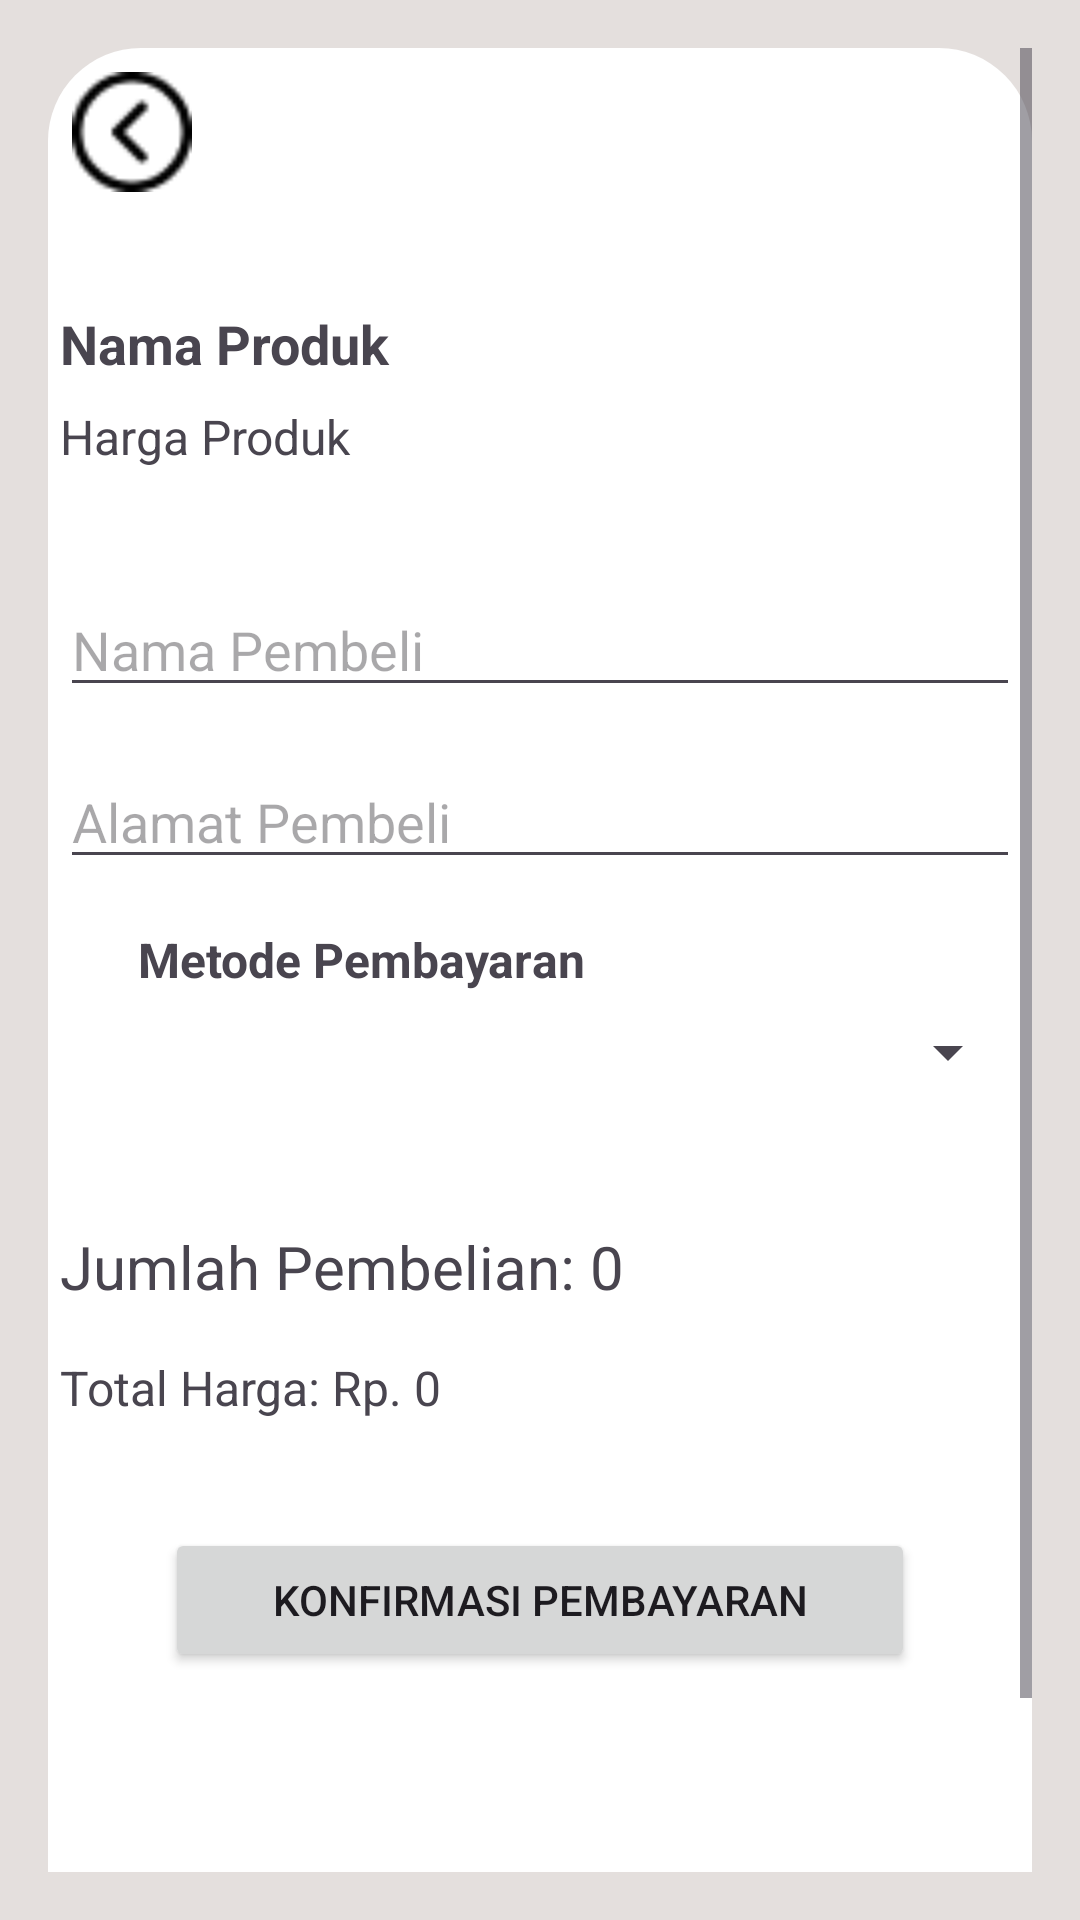

The Android layout XML behind this screen, and the referenced resources:
<!-- AndroidManifest.xml: application theme Theme.HansSparepart -->
<!-- res/layout/activity_pembayaran.xml -->
<?xml version="1.0" encoding="utf-8"?>
<ScrollView xmlns:android="http://schemas.android.com/apk/res/android"
    android:layout_width="match_parent"
    android:layout_height="match_parent"
    android:background="@color/DefaultColor"
    android:padding="16dp">

    <LinearLayout
        android:layout_width="match_parent"
        android:layout_height="match_parent"
        android:background="@drawable/rounded_corner"
        android:orientation="vertical">

        
        <LinearLayout
            android:layout_width="match_parent"
            android:layout_height="wrap_content"
            android:background="@drawable/header1"
            android:orientation="horizontal"
            android:padding="8dp">

            <ImageView
                android:id="@+id/btnBack"
                android:layout_width="40dp"
                android:layout_height="40dp"
                android:contentDescription="Kembali"
                android:src="@drawable/iconback" />

            <TextView
                android:id="@+id/tvTitle"
                android:layout_width="match_parent"
                android:layout_height="wrap_content"
                android:layout_gravity="center_vertical"
                android:layout_marginStart="16dp"
                android:gravity="center_vertical"
                android:padding="8dp"
                android:text="Hans Sparepart"
                android:textColor="#FFFFFF"
                android:textSize="18sp" />
        </LinearLayout>

        
        <TextView
            android:id="@+id/tvProductName"
            android:layout_width="320dp"
            android:layout_height="wrap_content"
            android:layout_gravity="center"
            android:layout_marginTop="30dp"
            android:layout_marginBottom="8dp"
            android:text="Nama Produk"
            android:textSize="18sp"
            android:textStyle="bold" />

        
        <TextView
            android:id="@+id/tvProductPrice"
            android:layout_width="320dp"
            android:layout_height="wrap_content"
            android:layout_gravity="center"
            android:layout_marginBottom="8dp"
            android:text="Harga Produk"
            android:textSize="16sp" />

        
        <EditText
            android:id="@+id/etBuyerName"
            android:layout_width="320dp"
            android:layout_height="wrap_content"
            android:layout_gravity="center"
            android:layout_marginTop="30dp"
            android:layout_marginBottom="16dp"
            android:hint="Nama Pembeli" />

        
        <EditText
            android:id="@+id/etBuyerAddress"
            android:layout_width="320dp"
            android:layout_height="wrap_content"
            android:layout_gravity="center"
            android:layout_marginBottom="16dp"
            android:hint="Alamat Pembeli" />

        
        <TextView
            android:layout_width="wrap_content"
            android:layout_height="wrap_content"
            android:layout_marginStart="30dp"
            android:layout_marginBottom="8dp"
            android:text="Metode Pembayaran"
            android:textSize="16sp"
            android:textStyle="bold" />

        <Spinner
            android:id="@+id/spinnerPaymentMethod"
            android:layout_width="320dp"
            android:layout_height="wrap_content"
            android:layout_gravity="center"
            android:layout_marginBottom="16dp"
            android:popupTheme="@style/SpinnerDropdownStyle"
            android:spinnerMode="dropdown" />

        
        <TextView
            android:id="@+id/tvJumlahBeli"
            android:layout_width="320dp"
            android:layout_height="wrap_content"
            android:layout_gravity="center"
            android:layout_marginTop="30dp"
            android:layout_marginBottom="16dp"
            android:text="Jumlah Pembelian: 0"
            android:textSize="20sp" />

        
        <TextView
            android:id="@+id/tvTotalPrice"
            android:layout_width="320dp"
            android:layout_height="wrap_content"
            android:layout_gravity="center"
            android:layout_marginBottom="16dp"
            android:text="Total Harga: Rp. 0"
            android:textSize="16sp" />

        
        <Button
            android:id="@+id/btnConfirmPayment"
            android:layout_width="250dp"
            android:layout_height="wrap_content"
            android:layout_gravity="center"
            android:layout_marginTop="20dp"
            android:layout_marginBottom="150dp"
            android:text="Konfirmasi Pembayaran" />
    </LinearLayout>
</ScrollView>
<!-- resources referenced by this layout -->
<resources>
  <color name="DefaultColor">#E4DFDD</color>
  <!-- drawable iconback: png bitmap (drawable, 703 bytes) -->
  <!-- drawable rounded_corner (drawable) -->
  <?xml version="1.0" encoding="utf-8"?>
  <shape xmlns:android="http://schemas.android.com/apk/res/android">
      <solid android:color="#FFFFFF" />
      <corners android:radius="31dp" />
  </shape>
  <style name="Theme.HansSparepart" parent="Base.Theme.HansSparepart" />
  <style name="Base.Theme.HansSparepart" parent="Theme.Material3.DayNight.NoActionBar">
          
          
      </style>
</resources>
